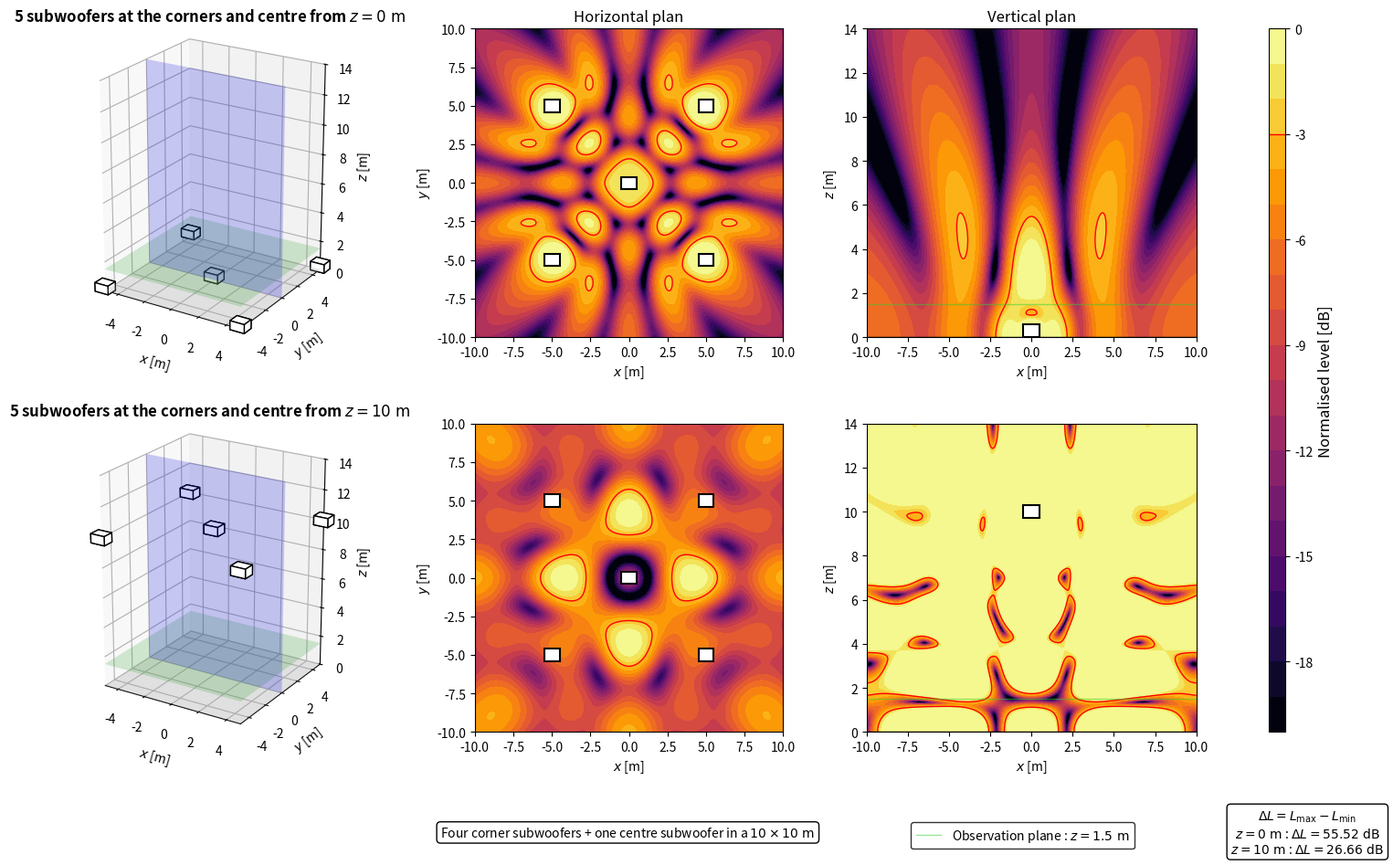

Reproduce this figure in Python.
import numpy as np
import matplotlib.pyplot as plt
from matplotlib.patches import Rectangle
from matplotlib.lines import Line2D

plt.close('all')


# ============================================================
# PARAMETERS
# ============================================================

# Acoustic parameters
c = 343
rho = 1.2
f = 80
Q = 1e-3
k = 2*np.pi*f/c

# Observation area
z_obs = 1.5
x = np.linspace(-10, 10, 500)
y = np.linspace(-10, 10, 500)
X, Y = np.meshgrid(x, y)

# Vertical section
z_min = 0
z_max = 14
z_xz = np.linspace(z_min, z_max, 500)
X_xz, Z_xz = np.meshgrid(x, z_xz)
y_slice = 0

# Heights
z_ground = 0
z_flown = 10

# Subwoofer dimensions
sub_w = 1.0
sub_h = 0.8
sub_z = 0.6

# Square geometry
square_half_size = 5.0

# Evaluation and display
evaluation_margin = 0.5
target = -3
level_min = -20
level_max = 0
levels = np.linspace(level_min, level_max, 21)


# ============================================================
# ARRAY GEOMETRY
# ============================================================

sources = [
    {'x': -square_half_size, 'y': -square_half_size},
    {'x': -square_half_size, 'y': square_half_size},
    {'x': square_half_size, 'y': -square_half_size},
    {'x': square_half_size, 'y': square_half_size},
    {'x': 0.0, 'y': 0.0}
]

N_sub = len(sources)


# ============================================================
# ACOUSTIC MODEL
# ============================================================

def monopole_top_view(X, Y, z_obs, xs, ys, zs):
    r_direct = np.sqrt((X-xs)**2 + (Y-ys)**2 + (z_obs-zs)**2)
    r_image = np.sqrt((X-xs)**2 + (Y-ys)**2 + (z_obs+zs)**2)
    r_direct = np.maximum(r_direct, 0.05)
    r_image = np.maximum(r_image, 0.05)
    p_direct = 1j*rho*c*k*Q*np.exp(-1j*k*r_direct)/(4*np.pi*r_direct)
    p_image = 1j*rho*c*k*Q*np.exp(-1j*k*r_image)/(4*np.pi*r_image)
    return p_direct + p_image


def monopole_xz_view(X, Z, y_slice, xs, ys, zs):
    r_direct = np.sqrt((X-xs)**2 + (y_slice-ys)**2 + (Z-zs)**2)
    r_image = np.sqrt((X-xs)**2 + (y_slice-ys)**2 + (Z+zs)**2)
    r_direct = np.maximum(r_direct, 0.05)
    r_image = np.maximum(r_image, 0.05)
    p_direct = 1j*rho*c*k*Q*np.exp(-1j*k*r_direct)/(4*np.pi*r_direct)
    p_image = 1j*rho*c*k*Q*np.exp(-1j*k*r_image)/(4*np.pi*r_image)
    return p_direct + p_image


def array_top_view(X, Y, z_obs, z_array):
    p = np.zeros_like(X, dtype=complex)
    for src in sources:
        p += monopole_top_view(X, Y, z_obs, src['x'], src['y'], z_array)
    return p


def array_xz_view(X, Z, y_slice, z_array):
    p = np.zeros_like(X, dtype=complex)
    for src in sources:
        p += monopole_xz_view(X, Z, y_slice, src['x'], src['y'], z_array)
    return p


# ============================================================
# LABELS
# ============================================================

def config_title(z):
    return rf'{N_sub} subwoofers at the corners and centre from $z = {z:g}\ \mathrm{{m}}$'


def config_label(z):
    return rf'$z = {z:g}\ \mathrm{{m}}$'


# ============================================================
# EVALUATION AREA
# ============================================================

source_zone = np.zeros_like(X, dtype=bool)

for src in sources:
    source_zone |= (np.abs(X-src['x']) <= sub_w/2 + evaluation_margin) & (np.abs(Y-src['y']) <= sub_h/2 + evaluation_margin)

evaluation_zone = ~source_zone


# ============================================================
# PRESSURE FIELDS
# ============================================================

p_ground_xy = array_top_view(X, Y, z_obs, z_ground)
p_flown_xy = array_top_view(X, Y, z_obs, z_flown)

ref_ground = np.max(np.abs(p_ground_xy[evaluation_zone]))
ref_flown = np.max(np.abs(p_flown_xy[evaluation_zone]))

SPL_ground_xy_raw = 20*np.log10(np.maximum(np.abs(p_ground_xy), 1e-12)/ref_ground)
SPL_flown_xy_raw = 20*np.log10(np.maximum(np.abs(p_flown_xy), 1e-12)/ref_flown)

gradient_ground = np.max(SPL_ground_xy_raw[evaluation_zone]) - np.min(SPL_ground_xy_raw[evaluation_zone])
gradient_flown = np.max(SPL_flown_xy_raw[evaluation_zone]) - np.min(SPL_flown_xy_raw[evaluation_zone])

SPL_ground_xy = np.clip(SPL_ground_xy_raw, level_min, level_max)
SPL_flown_xy = np.clip(SPL_flown_xy_raw, level_min, level_max)

p_ground_xz = array_xz_view(X_xz, Z_xz, y_slice, z_ground)
p_flown_xz = array_xz_view(X_xz, Z_xz, y_slice, z_flown)

SPL_ground_xz = np.clip(20*np.log10(np.maximum(np.abs(p_ground_xz), 1e-12)/ref_ground), level_min, level_max)
SPL_flown_xz = np.clip(20*np.log10(np.maximum(np.abs(p_flown_xz), 1e-12)/ref_flown), level_min, level_max)


# ============================================================
# DISPLAY FUNCTIONS
# ============================================================

def draw_sub_box(ax, src, z_source):
    z_box = max(0, z_source-sub_z/2)
    ax.bar3d(src['x']-sub_w/2, src['y']-sub_h/2, z_box, sub_w, sub_h, sub_z, color='white', edgecolor='black', shade=False)


def draw_3d_scene(ax, z_source):
    xx = np.array([[-5, 5], [-5, 5]])
    yy = np.array([[-5, -5], [5, 5]])
    zz_ground = np.zeros((2, 2))
    zz_obs = z_obs*np.ones((2, 2))
    xx_slice = np.array([[-5, 5], [-5, 5]])
    yy_slice = y_slice*np.ones((2, 2))
    zz_slice = np.array([[z_min, z_min], [z_max, z_max]])

    ax.plot_surface(xx, yy, zz_ground, color='lightgray', alpha=0.25, linewidth=0)
    ax.plot_surface(xx, yy, zz_obs, color='limegreen', alpha=0.2, linewidth=0)
    ax.plot_surface(xx_slice, yy_slice, zz_slice, color='blue', alpha=0.2, linewidth=0)

    for src in sources:
        draw_sub_box(ax, src, z_source)

    ax.set_title(config_title(z_source), fontsize=12, fontweight='bold')
    ax.set_xlabel(r'$x$ [m]')
    ax.set_ylabel(r'$y$ [m]')
    ax.set_zlabel(r'$z$ [m]')
    ax.set_xlim(-5, 5)
    ax.set_ylim(-5, 5)
    ax.set_zlim(z_min, z_max)
    ax.set_box_aspect((10, 10, 14))
    ax.view_init(elev=22, azim=-58)


def plot_horizontal(ax, SPL, title=None):
    im = ax.contourf(X, Y, SPL, levels=levels, cmap='inferno')
    ax.contour(X, Y, SPL, levels=[target], colors='red', linewidths=1, linestyles='solid')

    for src in sources:
        ax.add_patch(Rectangle((src['x']-sub_w/2, src['y']-sub_h/2), sub_w, sub_h, facecolor='white', edgecolor='black', linewidth=1.5))

    if title is not None:
        ax.set_title(title, fontsize=12)

    ax.set_xlabel(r'$x$ [m]')
    ax.set_ylabel(r'$y$ [m]')
    ax.set_xlim(-10, 10)
    ax.set_ylim(-10, 10)
    ax.set_aspect('equal')
    return im


def plot_vertical(ax, SPL, z_source, title=None):
    ax.contourf(X_xz, Z_xz, SPL, levels=levels, cmap='inferno')
    ax.contour(X_xz, Z_xz, SPL, levels=[target], colors='red', linewidths=1, linestyles='solid')

    for src in sources:
        if np.abs(src['y']-y_slice) <= sub_h/2:
            ax.add_patch(Rectangle((src['x']-sub_w/2, max(0, z_source-sub_z/2)), sub_w, sub_z, facecolor='white', edgecolor='black', linewidth=1.5))

    ax.axhline(0, color='black', linewidth=1)
    ax.axhline(z_obs, color='limegreen', linewidth=1, alpha=0.5)

    if title is not None:
        ax.set_title(title, fontsize=12)

    ax.set_xlabel(r'$x$ [m]')
    ax.set_ylabel(r'$z$ [m]')
    ax.set_xlim(-10, 10)
    ax.set_ylim(0, 14)


# ============================================================
# FIGURE
# ============================================================

fig = plt.figure(figsize=(16, 10))
gs = fig.add_gridspec(2, 4, width_ratios=[1.1, 1, 1, 0.05], left=0.06, right=0.92, bottom=0.16, top=0.93, wspace=0.28, hspace=0.28)

ax3d_ground = fig.add_subplot(gs[0, 0], projection='3d')
axxy_ground = fig.add_subplot(gs[0, 1])
axxz_ground = fig.add_subplot(gs[0, 2])

ax3d_flown = fig.add_subplot(gs[1, 0], projection='3d')
axxy_flown = fig.add_subplot(gs[1, 1])
axxz_flown = fig.add_subplot(gs[1, 2])

cax = fig.add_subplot(gs[:, 3])

draw_3d_scene(ax3d_ground, z_ground)
im = plot_horizontal(axxy_ground, SPL_ground_xy, r'Horizontal plan')
plot_vertical(axxz_ground, SPL_ground_xz, z_ground, r'Vertical plan')

draw_3d_scene(ax3d_flown, z_flown)
plot_horizontal(axxy_flown, SPL_flown_xy)
plot_vertical(axxz_flown, SPL_flown_xz, z_flown)


# ============================================================
# INFORMATION BOXES
# ============================================================

gradient_box = r'$\Delta L = L_{\mathrm{max}} - L_{\mathrm{min}}$' + '\n' + config_label(z_ground) + rf' : $\Delta L = {gradient_ground:.2f}\ \mathrm{{dB}}$' + '\n' + config_label(z_flown) + rf' : $\Delta L = {gradient_flown:.2f}\ \mathrm{{dB}}$'
fig.text(0.935, 0.05, gradient_box, ha='center', va='center', bbox=dict(boxstyle='round', facecolor='white', edgecolor='black'))

array_box = r'Four corner subwoofers + one centre subwoofer in a $10 \times 10\ \mathrm{m}$'
fig.text(0.47, 0.05, array_box, ha='center', va='center', bbox=dict(boxstyle='round', facecolor='white', edgecolor='black'))

green_line = Line2D([0], [0], color='limegreen', linewidth=1, alpha=0.5)
fig.legend([green_line], [rf'Observation plane : $z = {z_obs:g}\ \mathrm{{m}}$'], loc='lower center', bbox_to_anchor=(0.74, 0.025), frameon=True, edgecolor='black', fancybox=True)


# ============================================================
# COLORBAR
# ============================================================

cbar = fig.colorbar(im, cax=cax)
cbar.set_label(r'Normalised level [dB]', fontsize=12)
cbar.ax.axhline(target, color='red', linewidth=1, linestyle='solid')

plt.show()
